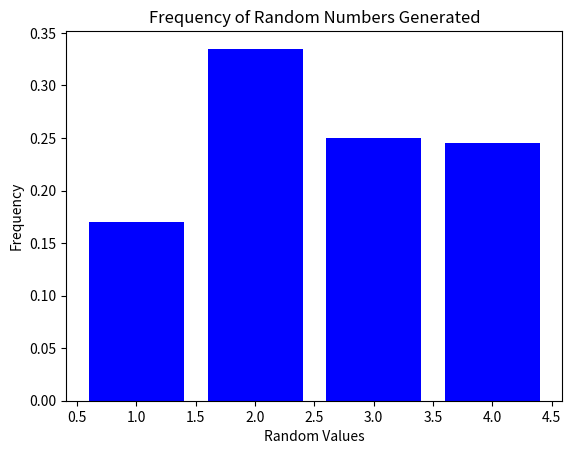

This chart was generated by the following Python code:
import numpy as np
import matplotlib.pyplot as plt

samples = list()
def generateValues():
    u = np.random.uniform(0,1)

    if(u<(1/6)):
        x = 1
    elif(u<(1/2)):
        x = 2
    elif(u<(3/4)):
        x = 3
    else:
        x = 4

    return x


for i in range(1000):
    samples.append(generateValues())

plt.hist(samples,density=True,bins=[0.5,1.5,2.5,3.5,4.5],color='blue',rwidth=0.8)
plt.xlabel('Random Values')
plt.ylabel('Frequency')
plt.title('Frequency of Random Numbers Generated')
plt.show()
    
